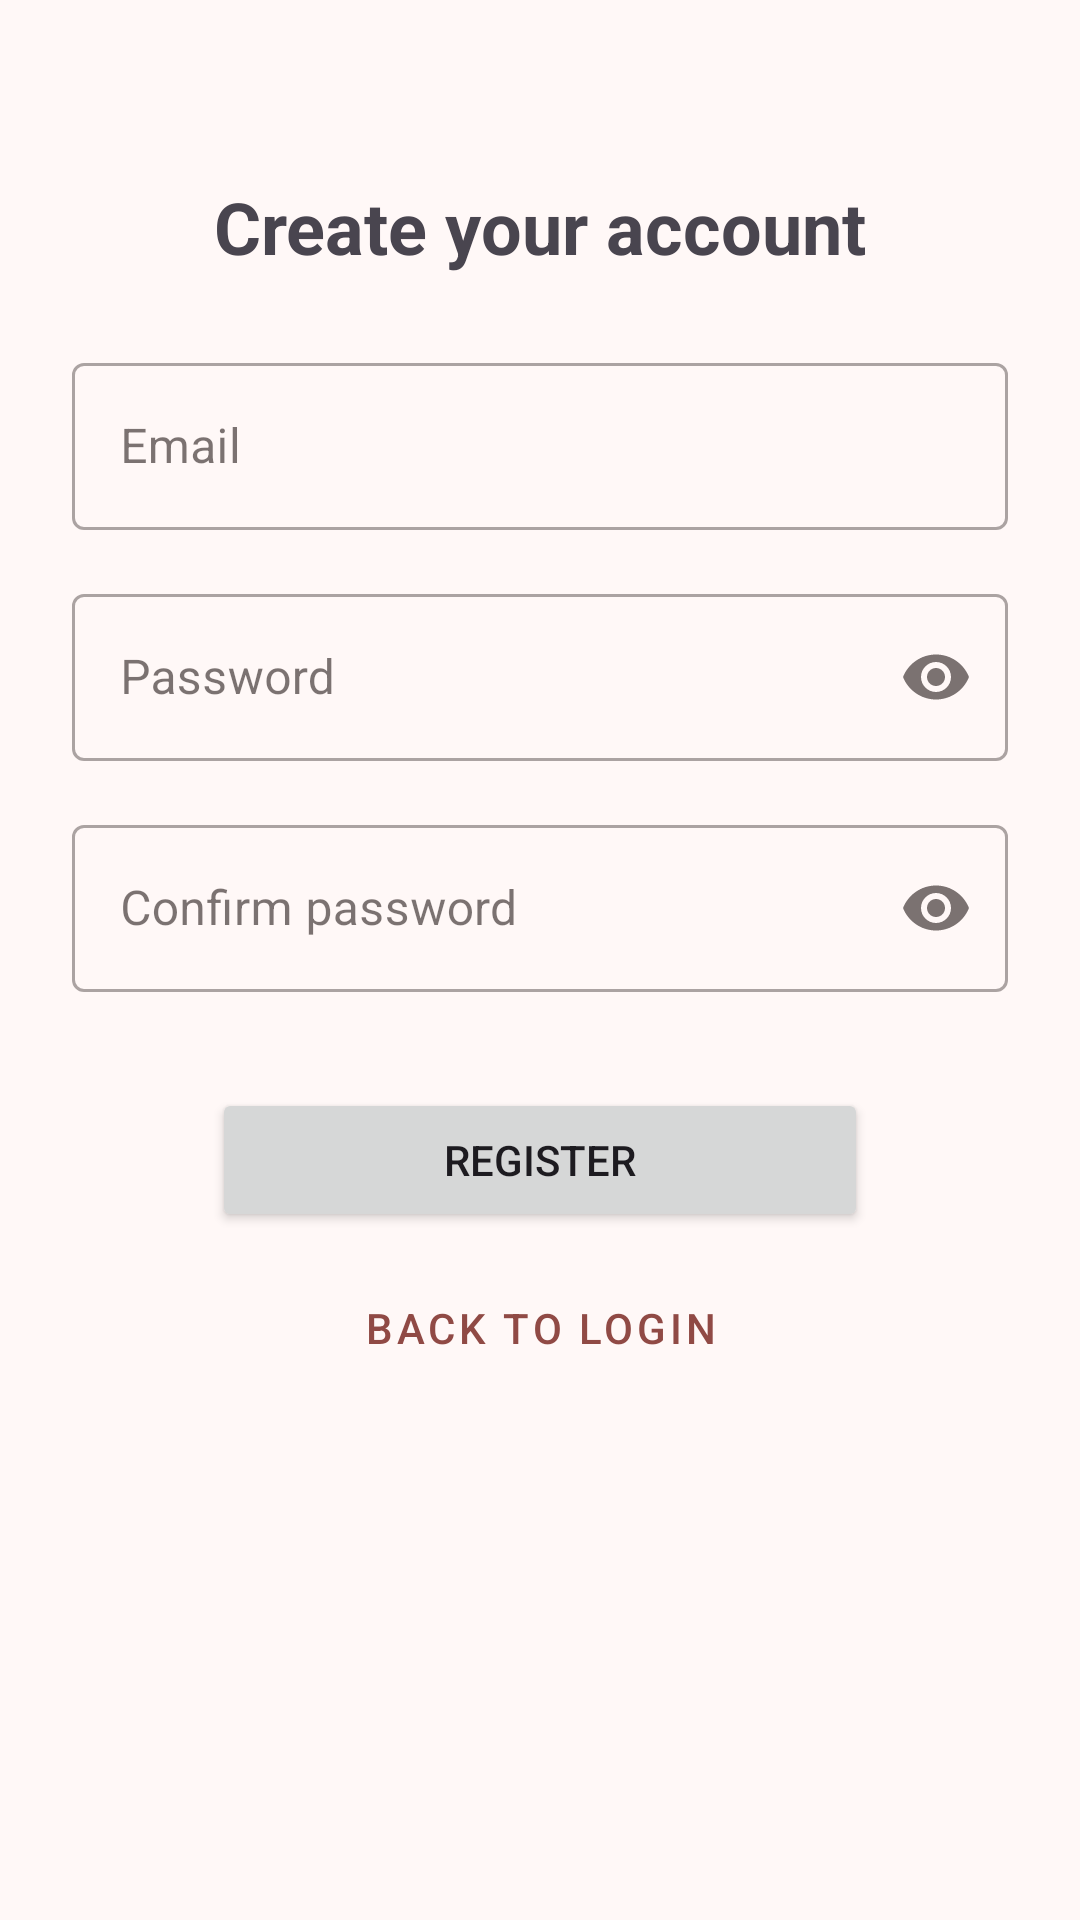

Reconstruct the res/layout file that produces this screen, plus the resources it refers to.
<!-- AndroidManifest.xml: application theme Theme.DADMProyecto -->
<!-- res/layout/fragment_register.xml -->
<?xml version="1.0" encoding="utf-8"?>
<androidx.constraintlayout.widget.ConstraintLayout xmlns:android="http://schemas.android.com/apk/res/android"
    xmlns:app="http://schemas.android.com/apk/res-auto"
    android:layout_width="match_parent"
    android:layout_height="match_parent"
    android:padding="24dp">

    <TextView
        android:id="@+id/registerTitle"
        android:layout_width="wrap_content"
        android:layout_height="wrap_content"
        android:text="@string/registerTitle"
        android:textSize="24sp"
        android:textStyle="bold"
        app:layout_constraintBottom_toTopOf="@+id/emailLayout"
        app:layout_constraintEnd_toEndOf="parent"
        app:layout_constraintStart_toStartOf="parent"
        app:layout_constraintTop_toTopOf="parent"
        app:layout_constraintVertical_bias="0.2"
        app:layout_constraintVertical_chainStyle="packed" />

    <com.google.android.material.textfield.TextInputLayout
        android:id="@+id/emailLayout"
        style="@style/Widget.MaterialComponents.TextInputLayout.OutlinedBox"
        android:layout_width="match_parent"
        android:layout_height="wrap_content"
        android:layout_marginTop="24dp"
        android:hint="@string/email"
        app:layout_constraintBottom_toTopOf="@+id/passwordLayout"
        app:layout_constraintEnd_toEndOf="parent"
        app:layout_constraintStart_toStartOf="parent"
        app:layout_constraintTop_toBottomOf="@+id/registerTitle">

        <com.google.android.material.textfield.TextInputEditText
            android:id="@+id/etEmail"
            android:layout_width="match_parent"
            android:layout_height="wrap_content"
            android:inputType="textEmailAddress" />
    </com.google.android.material.textfield.TextInputLayout>

    <com.google.android.material.textfield.TextInputLayout
        android:id="@+id/passwordLayout"
        style="@style/Widget.MaterialComponents.TextInputLayout.OutlinedBox"
        android:layout_width="match_parent"
        android:layout_height="wrap_content"
        android:layout_marginTop="16dp"
        android:hint="@string/password"
        app:endIconMode="password_toggle"
        app:layout_constraintBottom_toTopOf="@+id/confirmPasswordLayout"
        app:layout_constraintEnd_toEndOf="parent"
        app:layout_constraintStart_toStartOf="parent"
        app:layout_constraintTop_toBottomOf="@+id/emailLayout">

        <com.google.android.material.textfield.TextInputEditText
            android:id="@+id/etPassword"
            android:layout_width="match_parent"
            android:layout_height="wrap_content"
            android:inputType="textPassword" />
    </com.google.android.material.textfield.TextInputLayout>

    <com.google.android.material.textfield.TextInputLayout
        android:id="@+id/confirmPasswordLayout"
        style="@style/Widget.MaterialComponents.TextInputLayout.OutlinedBox"
        android:layout_width="match_parent"
        android:layout_height="wrap_content"
        android:layout_marginTop="16dp"
        android:hint="@string/confirm_password"
        app:endIconMode="password_toggle"
        app:layout_constraintBottom_toTopOf="@+id/btnRegister"
        app:layout_constraintEnd_toEndOf="parent"
        app:layout_constraintStart_toStartOf="parent"
        app:layout_constraintTop_toBottomOf="@+id/passwordLayout">

        <com.google.android.material.textfield.TextInputEditText
            android:id="@+id/etConfirmPassword"
            android:layout_width="match_parent"
            android:layout_height="wrap_content"
            android:inputType="textPassword" />
    </com.google.android.material.textfield.TextInputLayout>

    <Button
        android:id="@+id/btnRegister"
        android:layout_width="0dp"
        android:layout_height="wrap_content"
        android:layout_marginTop="32dp"
        android:text="@string/register"
        app:layout_constraintBottom_toTopOf="@+id/btnBackToLogin"
        app:layout_constraintEnd_toEndOf="parent"
        app:layout_constraintStart_toStartOf="parent"
        app:layout_constraintTop_toBottomOf="@+id/confirmPasswordLayout"
        app:layout_constraintWidth_percent="0.7" />

    <Button
        android:id="@+id/btnBackToLogin"
        style="@style/Widget.MaterialComponents.Button.TextButton"
        android:layout_width="0dp"
        android:layout_height="wrap_content"
        android:layout_marginTop="16dp"
        android:text="@string/back_to_login"
        app:layout_constraintBottom_toBottomOf="parent"
        app:layout_constraintEnd_toEndOf="parent"
        app:layout_constraintStart_toStartOf="parent"
        app:layout_constraintTop_toBottomOf="@+id/btnRegister"
        app:layout_constraintWidth_percent="0.7" />

</androidx.constraintlayout.widget.ConstraintLayout>
<!-- resources referenced by this layout -->
<resources>
  <string name="back_to_login">Back to login\n</string>
  <string name="confirm_password">Confirm password</string>
  <string name="email">Email</string>
  <string name="password">Password</string>
  <string name="register">Register</string>
  <string name="registerTitle">Create your account</string>
  <style name="Theme.DADMProyecto" parent="Base.Theme.DADMProyecto" />
  <color name="md_theme_primary">#904A45</color>
  <color name="md_theme_onPrimary">#FFFFFF</color>
  <color name="md_theme_primaryContainer">#FFDAD6</color>
  <color name="md_theme_onPrimaryContainer">#73332F</color>
  <color name="md_theme_secondary">#775653</color>
  <color name="md_theme_onSecondary">#FFFFFF</color>
  <color name="md_theme_secondaryContainer">#FFDAD6</color>
  <color name="md_theme_onSecondaryContainer">#5D3F3C</color>
  <color name="md_theme_tertiary">#725B2E</color>
  <color name="md_theme_onTertiary">#FFFFFF</color>
  <color name="md_theme_tertiaryContainer">#FEDEA6</color>
  <color name="md_theme_onTertiaryContainer">#584419</color>
  <color name="md_theme_error">#BA1A1A</color>
  <color name="md_theme_onError">#FFFFFF</color>
  <color name="md_theme_errorContainer">#FFDAD6</color>
  <color name="md_theme_onErrorContainer">#93000A</color>
  <color name="md_theme_background">#FFF8F7</color>
  <color name="md_theme_onBackground">#231918</color>
  <color name="md_theme_surface">#FFF8F7</color>
  <color name="md_theme_onSurface">#231918</color>
  <color name="md_theme_surfaceVariant">#F5DDDB</color>
  <color name="md_theme_onSurfaceVariant">#534342</color>
  <color name="md_theme_outline">#857371</color>
  <color name="md_theme_outlineVariant">#D8C2BF</color>
  <color name="md_theme_inverseSurface">#392E2D</color>
  <color name="md_theme_inverseOnSurface">#FFEDEB</color>
  <color name="md_theme_inversePrimary">#FFB3AD</color>
  <color name="md_theme_primaryFixed">#FFDAD6</color>
  <color name="md_theme_onPrimaryFixed">#3B0908</color>
  <color name="md_theme_primaryFixedDim">#FFB3AD</color>
  <color name="md_theme_onPrimaryFixedVariant">#73332F</color>
  <color name="md_theme_secondaryFixed">#FFDAD6</color>
  <color name="md_theme_onSecondaryFixed">#2C1513</color>
  <color name="md_theme_secondaryFixedDim">#E7BDB9</color>
  <color name="md_theme_onSecondaryFixedVariant">#5D3F3C</color>
  <color name="md_theme_tertiaryFixed">#FEDEA6</color>
  <color name="md_theme_onTertiaryFixed">#261900</color>
  <color name="md_theme_tertiaryFixedDim">#E1C28C</color>
  <color name="md_theme_onTertiaryFixedVariant">#584419</color>
  <color name="md_theme_surfaceDim">#E8D6D4</color>
  <color name="md_theme_surfaceBright">#FFF8F7</color>
  <color name="md_theme_surfaceContainerLowest">#FFFFFF</color>
  <color name="md_theme_surfaceContainerLow">#FFF0EF</color>
  <color name="md_theme_surfaceContainer">#FCEAE8</color>
  <color name="md_theme_surfaceContainerHigh">#F6E4E2</color>
  <color name="md_theme_surfaceContainerHighest">#F1DEDC</color>
</resources>
